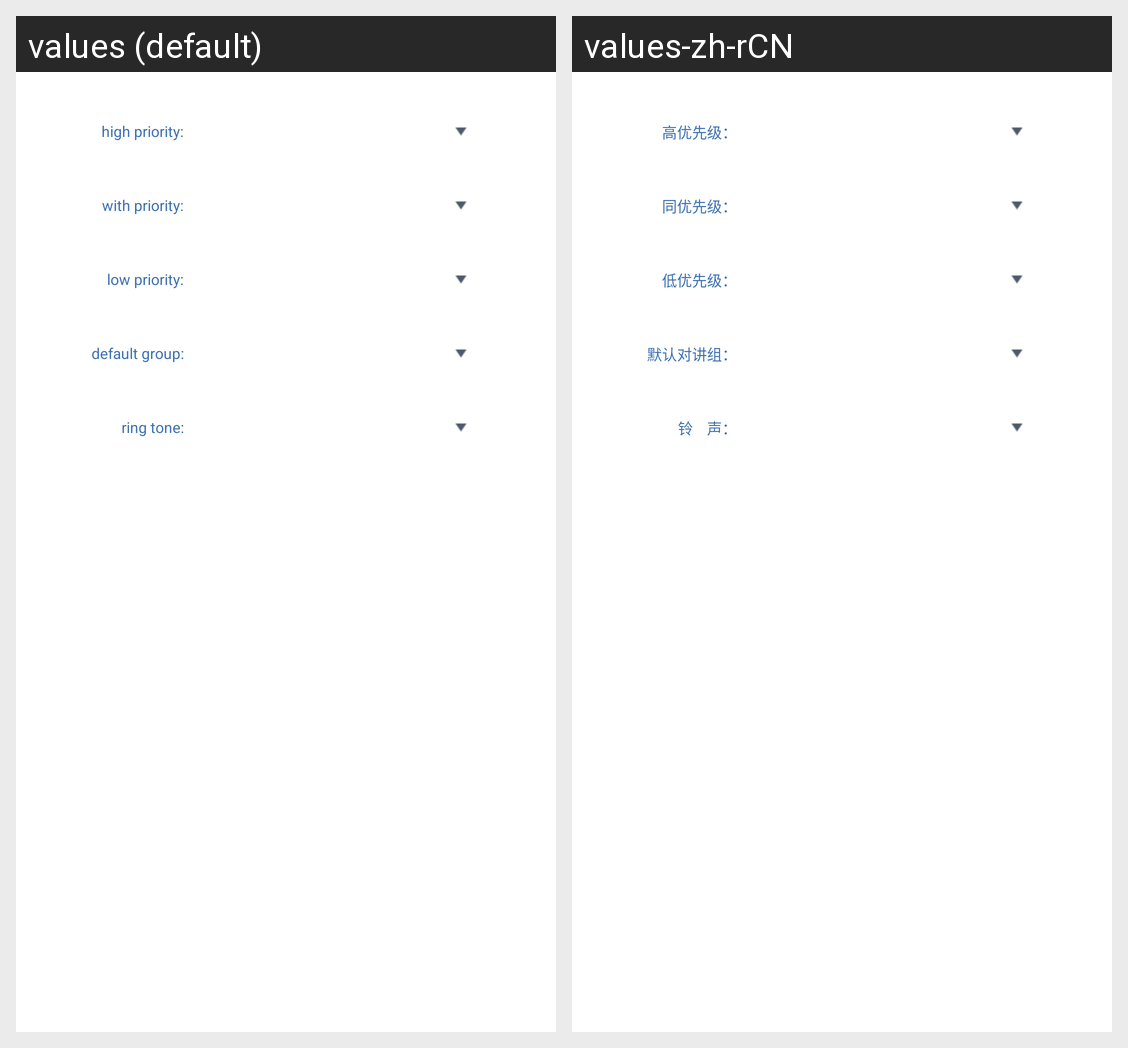

The Android screen above is rendered under two locales of the same app. Produce the string resources it draws, with the default and per-locale values.
Android screen res/layout/fragment_setting_intercoms.xml rendered under 2 locales, left to right: values (default), values-zh-rCN. Device: Nexus 5 (rendered at 1080×1920; each locale shown at half size, 540×960, under a caption strip naming it); theme AppTheme.
Strings drawn on this screen, with the default value and each locale's value (text and hints the layout hard-codes, and strings that could not be matched under every locale, appear in the picture but are not listed):

title_setting_intercom_highpriority
  values: high priority:
  values-zh-rCN: 高优先级：

title_setting_intercom_samepriority
  values: with priority:
  values-zh-rCN: 同优先级：

title_setting_intercom_lowpriority
  values: low priority:
  values-zh-rCN: 低优先级：

title_setting_intercom_defaultgroup
  values: default group:
  values-zh-rCN: 默认对讲组：

title_setting_intercom_ringtone
  values: ring tone:
  values-zh-rCN: 铃    声：
